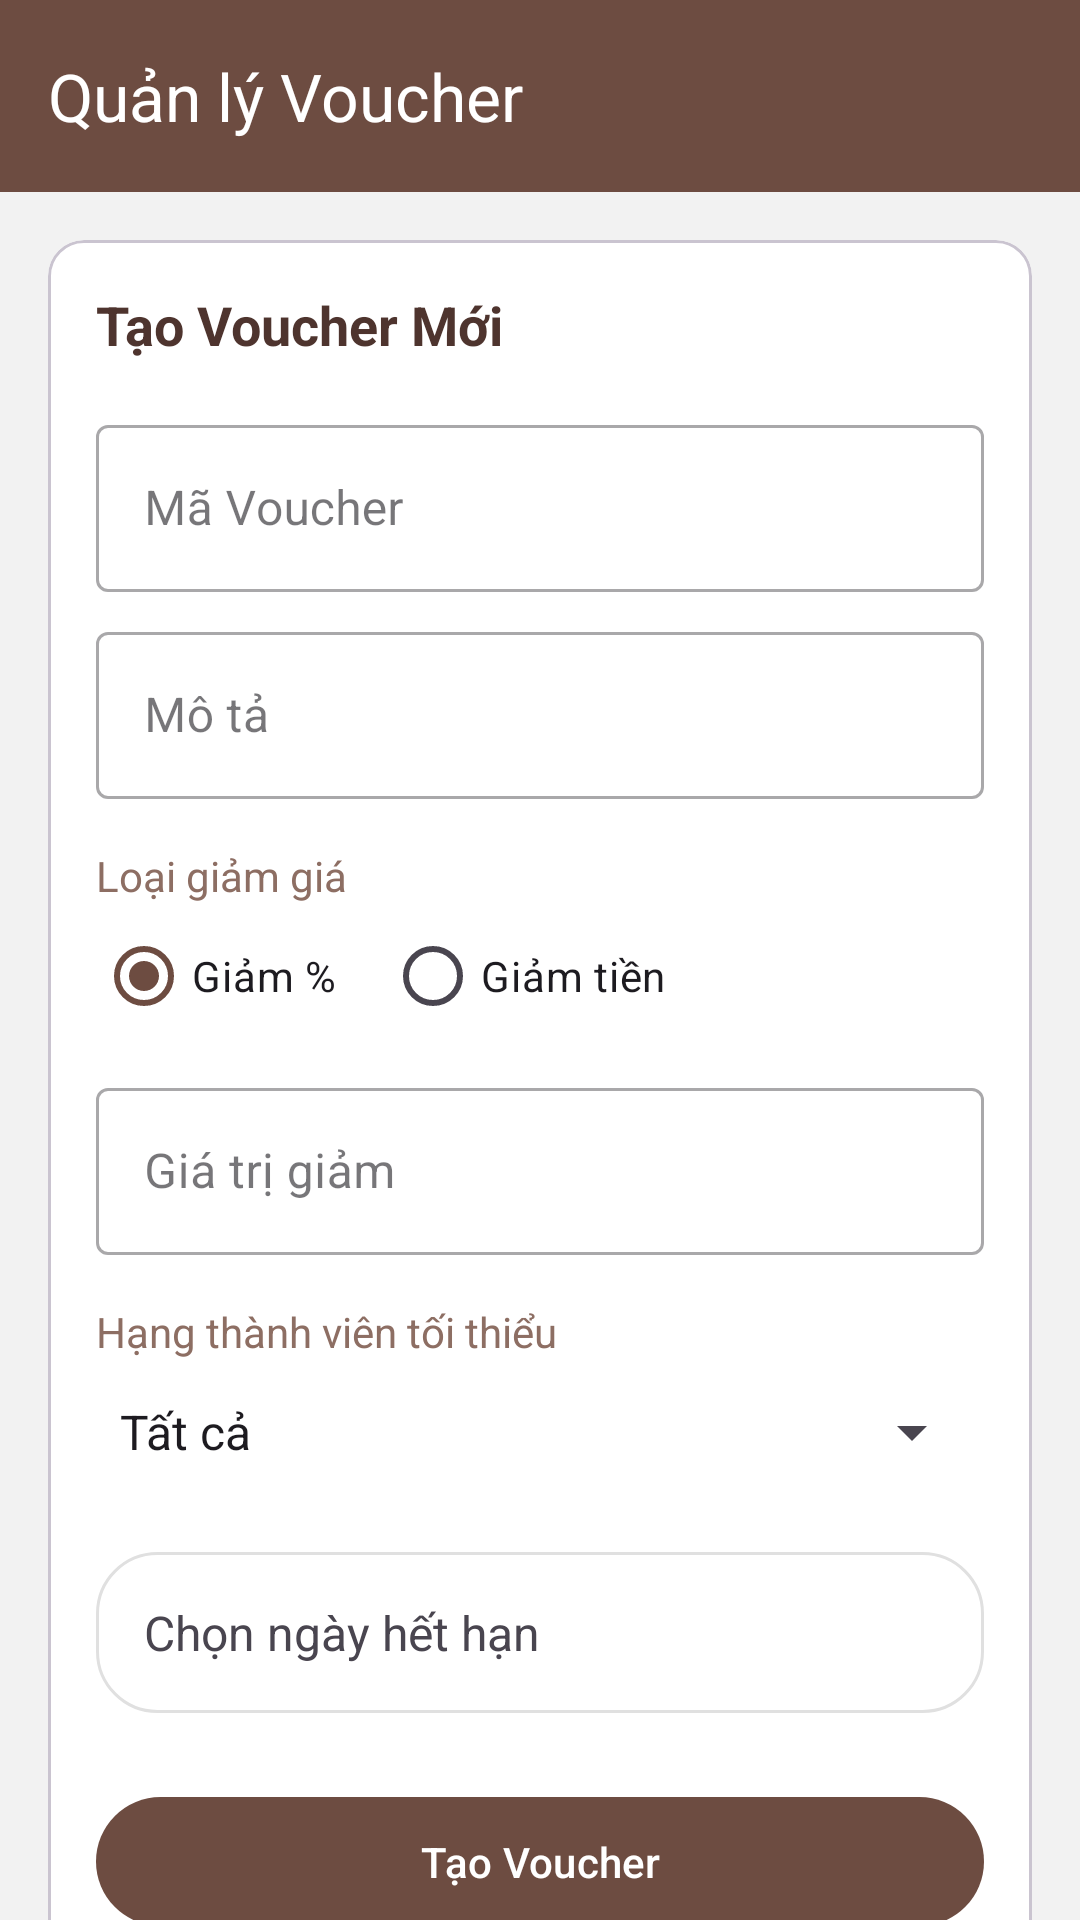

Here is an Android app screen rendered from its layout file. Give the layout XML and the strings, colors and styles it references.
<!-- AndroidManifest.xml: application theme Theme.Cafe -->
<!-- res/layout/activity_manage_vouchers.xml -->
<?xml version="1.0" encoding="utf-8"?>
<androidx.constraintlayout.widget.ConstraintLayout xmlns:android="http://schemas.android.com/apk/res/android"
    xmlns:app="http://schemas.android.com/apk/res-auto"
    xmlns:tools="http://schemas.android.com/tools"
    android:layout_width="match_parent"
    android:layout_height="match_parent"
    android:background="#F2F2F2"
    tools:context=".ManageVouchersActivity">

    
    <androidx.appcompat.widget.Toolbar
        android:id="@+id/toolbarManageVouchers"
        android:layout_width="match_parent"
        android:layout_height="?attr/actionBarSize"
        android:background="?attr/colorPrimary"
        app:layout_constraintTop_toTopOf="parent"
        app:title="Quản lý Voucher"
        app:titleTextColor="@android:color/white"
        app:navigationIcon="@drawable/ic_arrow_back" />

    <androidx.core.widget.NestedScrollView
        android:layout_width="match_parent"
        android:layout_height="0dp"
        app:layout_constraintBottom_toBottomOf="parent"
        app:layout_constraintTop_toBottomOf="@id/toolbarManageVouchers">

        <LinearLayout
            android:layout_width="match_parent"
            android:layout_height="wrap_content"
            android:orientation="vertical"
            android:padding="16dp">

            <com.google.android.material.card.MaterialCardView
                android:layout_width="match_parent"
                android:layout_height="wrap_content"
                app:cardCornerRadius="12dp"
                app:cardElevation="0dp"
                app:cardBackgroundColor="@color/surface_color">

                <LinearLayout
                    android:layout_width="match_parent"
                    android:layout_height="wrap_content"
                    android:orientation="vertical"
                    android:padding="16dp">

                    <TextView
                        android:layout_width="wrap_content"
                        android:layout_height="wrap_content"
                        android:text="Tạo Voucher Mới"
                        android:textSize="18sp"
                        android:textStyle="bold"
                        android:textColor="@color/colorPrimaryVariant"
                        android:layout_marginBottom="16dp"/>

                    
                    <com.google.android.material.textfield.TextInputLayout
                        android:layout_width="match_parent"
                        android:layout_height="wrap_content"
                        style="@style/Widget.MaterialComponents.TextInputLayout.OutlinedBox"
                        android:layout_marginBottom="8dp"
                        android:hint="Mã Voucher">

                        <com.google.android.material.textfield.TextInputEditText
                            android:id="@+id/editTextVoucherCode"
                            android:layout_width="match_parent"
                            android:layout_height="wrap_content"
                            android:inputType="textCapCharacters"
                            android:textAllCaps="true"/>
                    </com.google.android.material.textfield.TextInputLayout>

                    <com.google.android.material.textfield.TextInputLayout
                        android:layout_width="match_parent"
                        android:layout_height="wrap_content"
                        style="@style/Widget.MaterialComponents.TextInputLayout.OutlinedBox"
                        android:layout_marginBottom="8dp"
                        android:hint="Mô tả">

                        <com.google.android.material.textfield.TextInputEditText
                            android:id="@+id/editTextVoucherDescription"
                            android:layout_width="match_parent"
                            android:layout_height="wrap_content"
                            android:inputType="text"/>
                    </com.google.android.material.textfield.TextInputLayout>

                    <TextView
                        android:layout_width="wrap_content"
                        android:layout_height="wrap_content"
                        android:text="Loại giảm giá"
                        android:textColor="@color/colorSecondaryVariant"
                        android:layout_marginTop="8dp"/>

                    <RadioGroup
                        android:id="@+id/radioGroupDiscountType"
                        android:layout_width="match_parent"
                        android:layout_height="wrap_content"
                        android:orientation="horizontal"
                        android:layout_marginBottom="8dp">
                        <RadioButton
                            android:id="@+id/radioPercent"
                            android:layout_width="wrap_content"
                            android:layout_height="wrap_content"
                            android:text="Giảm %"
                            android:checked="true"
                            android:buttonTint="@color/colorPrimary"/>
                        <RadioButton
                            android:id="@+id/radioFixedAmount"
                            android:layout_width="wrap_content"
                            android:layout_height="wrap_content"
                            android:layout_marginStart="16dp"
                            android:text="Giảm tiền"
                            android:buttonTint="@color/colorPrimary"/>
                    </RadioGroup>

                    <com.google.android.material.textfield.TextInputLayout
                        android:layout_width="match_parent"
                        android:layout_height="wrap_content"
                        style="@style/Widget.MaterialComponents.TextInputLayout.OutlinedBox"
                        android:layout_marginBottom="8dp"
                        android:hint="Giá trị giảm">

                        <com.google.android.material.textfield.TextInputEditText
                            android:id="@+id/editTextDiscountValue"
                            android:layout_width="match_parent"
                            android:layout_height="wrap_content"
                            android:inputType="numberDecimal"/>
                    </com.google.android.material.textfield.TextInputLayout>

                    
                    <TextView
                        android:layout_width="wrap_content"
                        android:layout_height="wrap_content"
                        android:text="Hạng thành viên tối thiểu"
                        android:textColor="@color/colorSecondaryVariant"
                        android:layout_marginTop="8dp"/>

                    <Spinner
                        android:id="@+id/spinnerMinTier"
                        android:layout_width="match_parent"
                        android:layout_height="wrap_content"
                        android:layout_marginBottom="8dp"
                        android:entries="@array/membership_tiers_array"
                        android:minHeight="48dp" />

                    
                    <TextView
                        android:id="@+id/tvSelectExpiryDate"
                        android:layout_width="match_parent"
                        android:layout_height="wrap_content"
                        android:hint="Chọn ngày hết hạn"
                        android:text="Chọn ngày hết hạn"
                        android:textSize="16sp"
                        android:padding="16dp"
                        android:layout_marginTop="8dp"
                        android:background="@drawable/category_unselected_background"
                        android:drawableEnd="@drawable/ic_edit"
                        android:drawableTint="@color/colorPrimary"
                        android:gravity="center_vertical"/>

                    <com.google.android.material.button.MaterialButton
                        android:id="@+id/buttonAddVoucher"
                        android:layout_width="match_parent"
                        android:layout_height="wrap_content"
                        android:text="Tạo Voucher"
                        android:layout_marginTop="24dp"
                        app:cornerRadius="24dp"
                        android:paddingTop="12dp"
                        android:paddingBottom="12dp"/>

                </LinearLayout>
            </com.google.android.material.card.MaterialCardView>

            <TextView
                android:layout_width="wrap_content"
                android:layout_height="wrap_content"
                android:text="Danh sách Voucher"
                android:textSize="20sp"
                android:textStyle="bold"
                android:textColor="@color/colorPrimaryVariant"
                android:layout_marginTop="24dp"
                android:layout_marginBottom="16dp"/>

            <androidx.recyclerview.widget.RecyclerView
                android:id="@+id/recyclerViewVouchers"
                android:layout_width="match_parent"
                android:layout_height="wrap_content"
                android:nestedScrollingEnabled="false"/>

        </LinearLayout>
    </androidx.core.widget.NestedScrollView>
</androidx.constraintlayout.widget.ConstraintLayout>
<!-- resources referenced by this layout -->
<resources>
  <string-array name="membership_tiers_array">
          <item>Tất cả</item>
          <item>Thành viên</item>
          <item>Đồng</item>
          <item>Bạc</item>
          <item>Vàng</item>
          <item>Platinum</item>
          <item>Kim Cương</item>
      </string-array>
  <color name="colorPrimary">#6D4C41</color>
  <color name="colorPrimaryVariant">#4E342E</color>
  <color name="colorSecondaryVariant">#8D6E63</color>
  <color name="surface_color">#FFFFFF</color>
  <!-- drawable category_unselected_background (drawable) -->
  <?xml version="1.0" encoding="utf-8"?>
  <shape xmlns:android="http://schemas.android.com/apk/res/android"
      android:shape="rectangle">
      <corners android:radius="20dp" />
      <solid android:color="#FFFFFF" />
      <stroke android:width="1dp" android:color="#E0E0E0" />
  </shape>
  <style name="Theme.Cafe" parent="Theme.Material3.DayNight.NoActionBar">
          
          <item name="colorPrimary">@color/colorPrimary</item>
          <item name="colorPrimaryVariant">@color/colorPrimaryVariant</item>
          <item name="colorOnPrimary">@color/colorOnPrimary</item>
          
          <item name="colorSecondary">@color/colorSecondary</item>
          <item name="colorSecondaryVariant">@color/colorSecondaryVariant</item>
          <item name="colorOnSecondary">@color/colorOnSecondary</item>
      </style>
  <color name="colorOnPrimary">#FFFFFF</color>
  <color name="colorSecondary">#A1887F</color>
  <color name="colorOnSecondary">#000000</color>
</resources>
